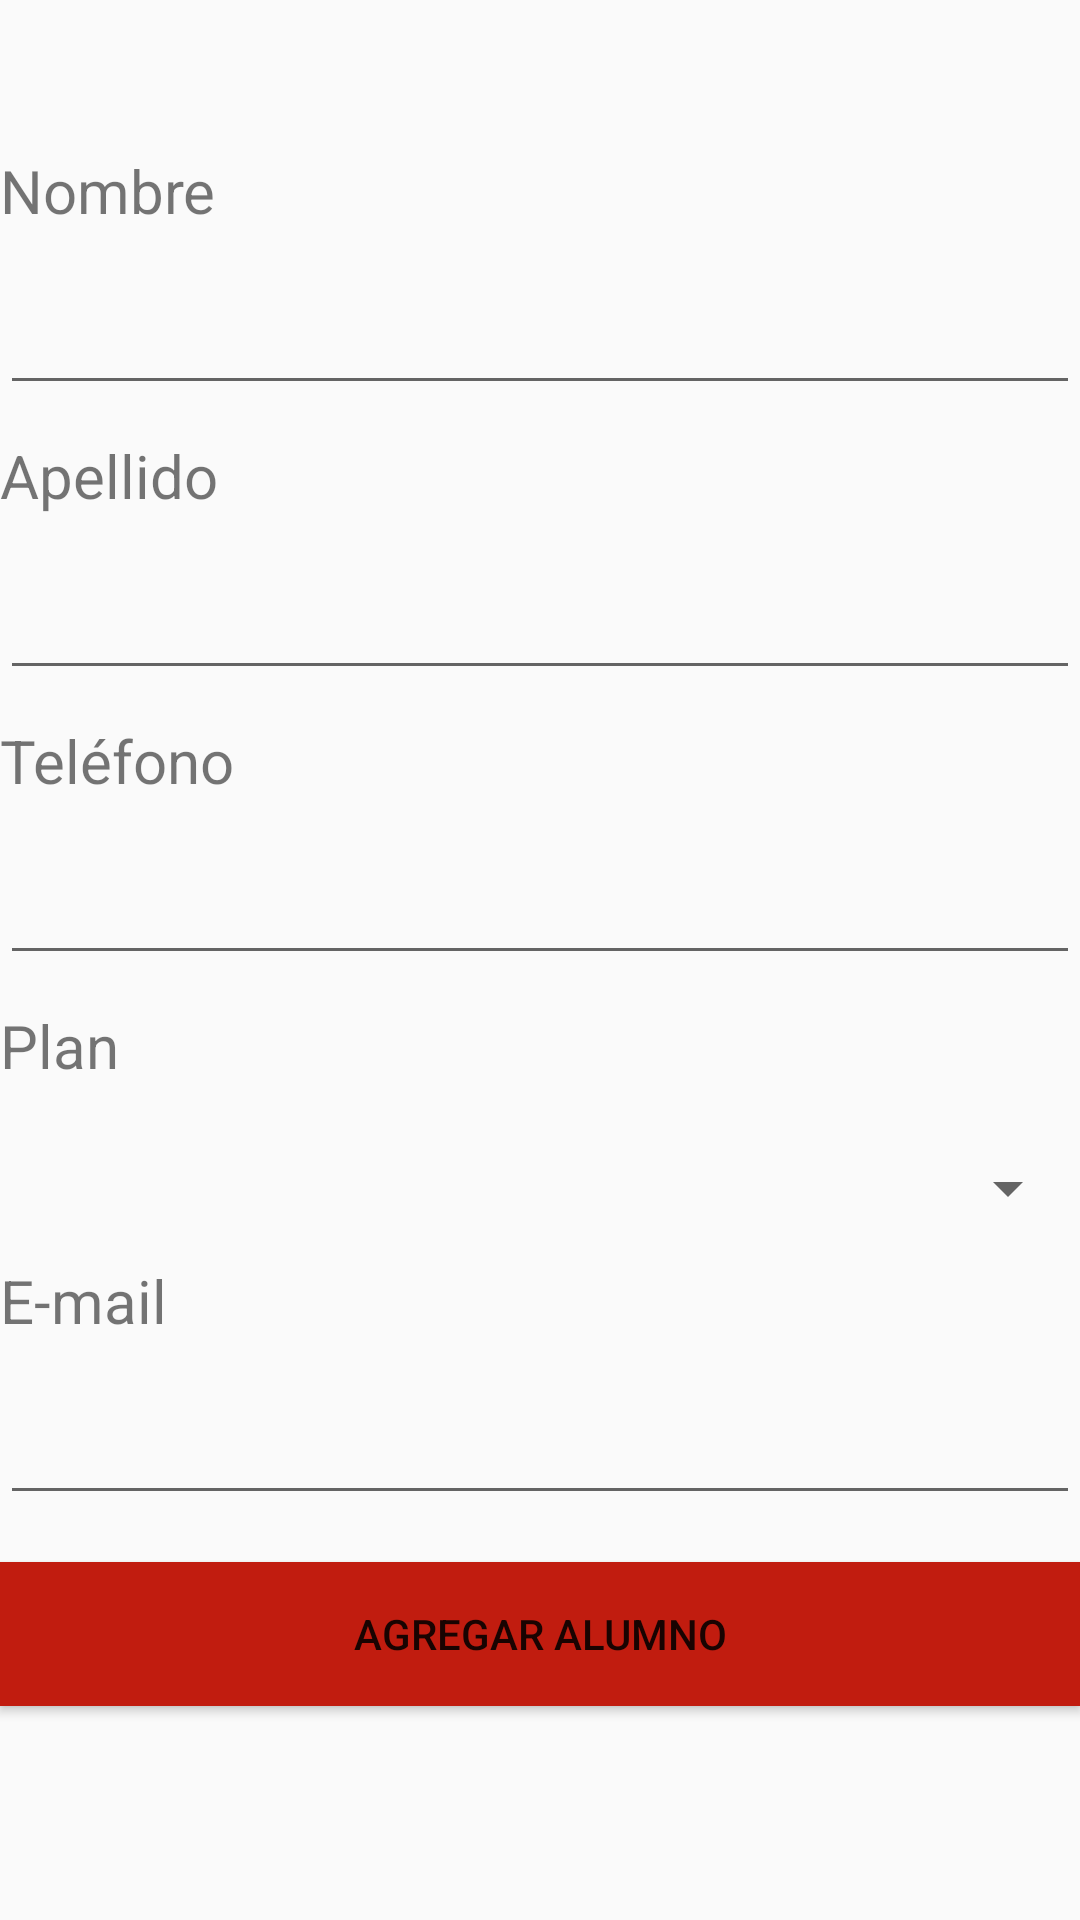

Layout XML and referenced resources for this Android screen:
<!-- AndroidManifest.xml: application theme Theme.Design.Light.NoActionBar -->
<!-- res/layout/fragment_nuevo_alumno.xml -->
<?xml version="1.0" encoding="utf-8"?>
<androidx.constraintlayout.widget.ConstraintLayout xmlns:android="http://schemas.android.com/apk/res/android"
    xmlns:app="http://schemas.android.com/apk/res-auto"
    xmlns:tools="http://schemas.android.com/tools"
    android:layout_width="match_parent"
    android:layout_height="match_parent"
    tools:context=".ui.alumnos.NuevoAlumnoFragment">


    <TextView
        android:id="@+id/textView"
        android:layout_width="match_parent"
        android:layout_height="wrap_content"
        android:layout_marginTop="50dp"
        android:text="Nombre"
        android:textSize="20sp"
        app:layout_constraintStart_toStartOf="parent"
        app:layout_constraintTop_toTopOf="parent" />

    <EditText
        android:id="@+id/etNombreAlumno"
        android:layout_width="match_parent"
        android:layout_height="48dp"
        android:layout_marginTop="10dp"
        android:ems="10"
        android:inputType="textPersonName"
        app:layout_constraintEnd_toEndOf="parent"
        app:layout_constraintStart_toStartOf="parent"
        app:layout_constraintTop_toBottomOf="@+id/textView" />

    <TextView
        android:id="@+id/textView2"
        android:layout_width="match_parent"
        android:layout_height="wrap_content"
        android:layout_marginTop="10dp"
        android:text="Apellido"
        android:textSize="20sp"
        app:layout_constraintEnd_toEndOf="parent"
        app:layout_constraintStart_toStartOf="parent"
        app:layout_constraintTop_toBottomOf="@+id/etNombreAlumno" />

    <EditText
        android:id="@+id/etApellidoAlumno"
        android:layout_width="match_parent"
        android:layout_height="48dp"
        android:layout_marginTop="10dp"
        android:ems="10"
        android:inputType="textPersonName"
        app:layout_constraintEnd_toEndOf="parent"
        app:layout_constraintStart_toStartOf="parent"
        app:layout_constraintTop_toBottomOf="@+id/textView2" />

    <TextView
        android:id="@+id/textView5"
        android:layout_width="match_parent"
        android:layout_height="wrap_content"
        android:layout_marginTop="10dp"
        android:text="Teléfono"
        android:textSize="20sp"
        app:layout_constraintEnd_toEndOf="parent"
        app:layout_constraintStart_toStartOf="parent"
        app:layout_constraintTop_toBottomOf="@+id/etApellidoAlumno" />

    <EditText
        android:id="@+id/etTelefonoAlumno"
        android:layout_width="match_parent"
        android:layout_height="48dp"
        android:layout_marginTop="10dp"
        android:ems="10"
        android:inputType="textPersonName"
        app:layout_constraintEnd_toEndOf="parent"
        app:layout_constraintStart_toStartOf="parent"
        app:layout_constraintTop_toBottomOf="@+id/textView5" />

    <TextView
        android:id="@+id/textView9"
        android:layout_width="match_parent"
        android:layout_height="wrap_content"
        android:text="E-mail"
        android:textSize="20sp"
        app:layout_constraintEnd_toEndOf="parent"
        app:layout_constraintHorizontal_bias="0.0"
        app:layout_constraintStart_toStartOf="parent"
        app:layout_constraintTop_toBottomOf="@+id/spPlanAlumno" />

    <EditText
        android:id="@+id/etEmailAlumno"
        android:layout_width="match_parent"
        android:layout_height="48dp"
        android:layout_marginTop="10dp"
        android:ems="10"
        android:inputType="textPersonName"
        app:layout_constraintEnd_toEndOf="parent"
        app:layout_constraintStart_toStartOf="parent"
        app:layout_constraintTop_toBottomOf="@+id/textView9" />

    <Button
        android:id="@+id/btAgregarAlumno"
        android:layout_width="match_parent"
        android:layout_height="wrap_content"
        android:layout_marginTop="10dp"
        android:background="#C11C0F"
        android:text="Agregar alumno"
        app:layout_constraintBottom_toBottomOf="parent"
        app:layout_constraintEnd_toEndOf="parent"
        app:layout_constraintHorizontal_bias="0.498"
        app:layout_constraintStart_toStartOf="parent"
        app:layout_constraintTop_toBottomOf="@+id/etEmailAlumno"
        app:layout_constraintVertical_bias="0.072" />

    <TextView
        android:id="@+id/textView10"
        android:layout_width="match_parent"
        android:layout_height="wrap_content"
        android:layout_marginTop="10dp"
        android:text="Plan"
        android:textSize="20sp"
        app:layout_constraintTop_toBottomOf="@+id/etTelefonoAlumno"
        tools:layout_editor_absoluteX="5dp" />

    <Spinner
        android:id="@+id/spPlanAlumno"
        android:layout_width="match_parent"
        android:layout_height="48dp"
        android:layout_marginTop="10dp"
        app:layout_constraintTop_toBottomOf="@+id/textView10"
        tools:layout_editor_absoluteX="1dp" />
</androidx.constraintlayout.widget.ConstraintLayout>
<!-- resources referenced by this layout -->
<resources>

</resources>
